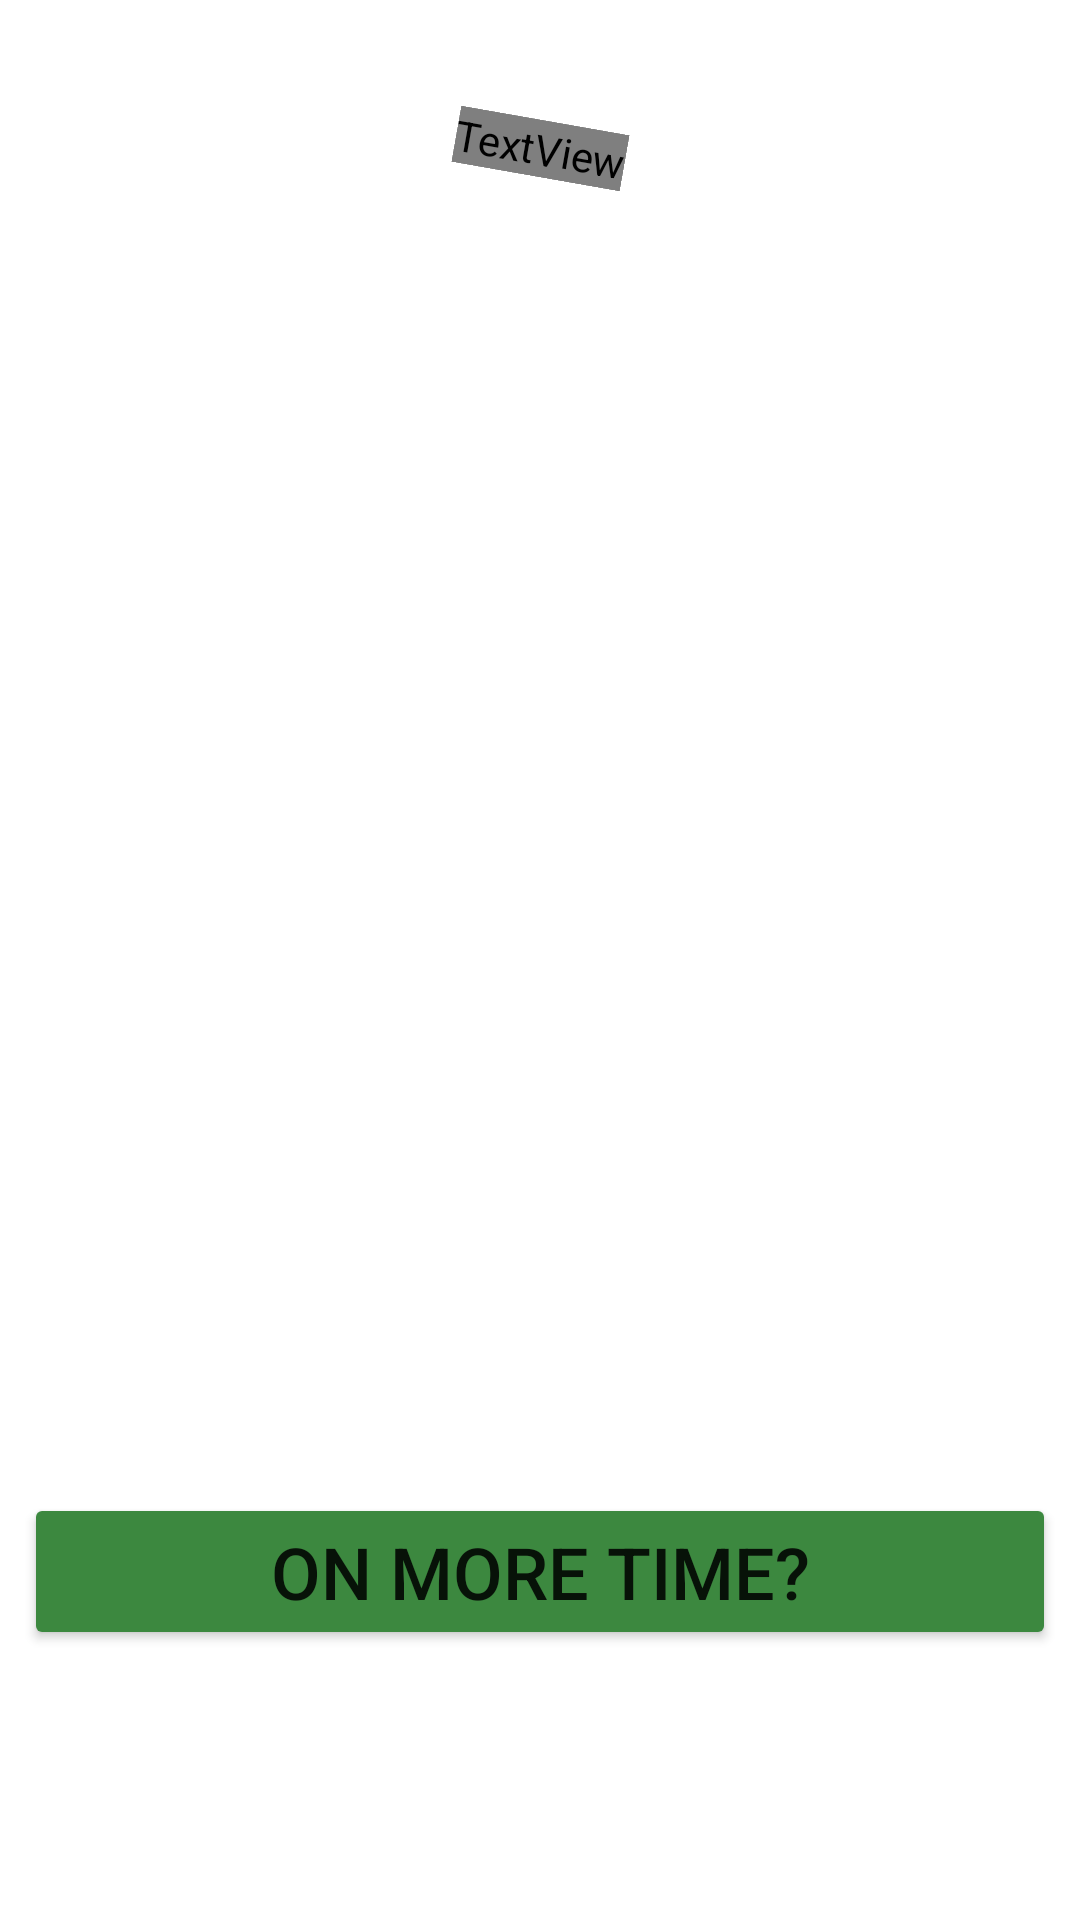

Write the Android layout XML for this screen, with the resource values it uses.
<!-- AndroidManifest.xml: application theme Theme.SoccerQuizApp -->
<!-- res/layout/fragment_goal.xml -->
<?xml version="1.0" encoding="utf-8"?>
<layout
    xmlns:android="http://schemas.android.com/apk/res/android"
    xmlns:tools="http://schemas.android.com/tools"
    xmlns:app="http://schemas.android.com/apk/res-auto"
    tools:context=".GoalFragment">

    <androidx.constraintlayout.widget.ConstraintLayout
        android:id="@+id/misslayout"
        android:layout_width="match_parent"
        android:layout_height="match_parent">


        <Button
            android:id="@+id/buttonToAnswer"
            android:layout_width="0dp"
            android:layout_height="wrap_content"
            android:layout_marginStart="8dp"
            android:layout_marginEnd="8dp"
            android:layout_marginBottom="90dp"
            android:backgroundTint="#3C883F"
            android:text="On more time?"
            android:textSize="24sp"
            app:layout_constraintBottom_toBottomOf="parent"
            app:layout_constraintEnd_toEndOf="parent"
            app:layout_constraintStart_toStartOf="parent" />

        <ImageView
            android:id="@+id/imageView2"
            android:layout_width="wrap_content"
            android:layout_height="wrap_content"
            android:scaleType="centerCrop"
            android:src="@drawable/ic_football_goal"
            app:layout_constraintBottom_toBottomOf="parent"
            app:layout_constraintEnd_toEndOf="parent"
            app:layout_constraintStart_toStartOf="parent"
            app:layout_constraintTop_toTopOf="parent" />

        <TextView
            android:id="@+id/textViewLogoGoal"
            android:layout_width="wrap_content"
            android:layout_height="wrap_content"
            android:layout_marginTop="40dp"
            android:fontFamily="@font/bangers"
            android:rotation="10"
            android:text="GOAL"
            android:textColor="#FFFFFF"
            android:textSize="96sp"
            app:layout_constraintEnd_toEndOf="parent"
            app:layout_constraintStart_toStartOf="parent"
            app:layout_constraintTop_toTopOf="parent" />
    </androidx.constraintlayout.widget.ConstraintLayout>
</layout>
<!-- resources referenced by this layout -->
<resources>
  <style name="Theme.SoccerQuizApp" parent="Theme.MaterialComponents.DayNight.NoActionBar">
          
          <item name="colorPrimary">@color/purple_500</item>
          <item name="colorPrimaryVariant">@color/purple_700</item>
          <item name="colorOnPrimary">@color/white</item>
          
          <item name="colorSecondary">@color/teal_200</item>
          <item name="colorSecondaryVariant">@color/teal_700</item>
          <item name="colorOnSecondary">@color/black</item>
          
          <item name="android:statusBarColor" tools:targetApi="l">?attr/colorPrimaryVariant</item>
          
      </style>
  <!-- not gathered from this repository: default colours our renderer supplied (Android Studio template values) -->
  <color name="purple_500">#FF6200EE</color>
  <color name="purple_700">#FF3700B3</color>
  <color name="teal_200">#FF03DAC5</color>
  <color name="teal_700">#FF018786</color>
  <color name="black">#FF000000</color>
  <color name="white">#FFFFFFFF</color>
</resources>
